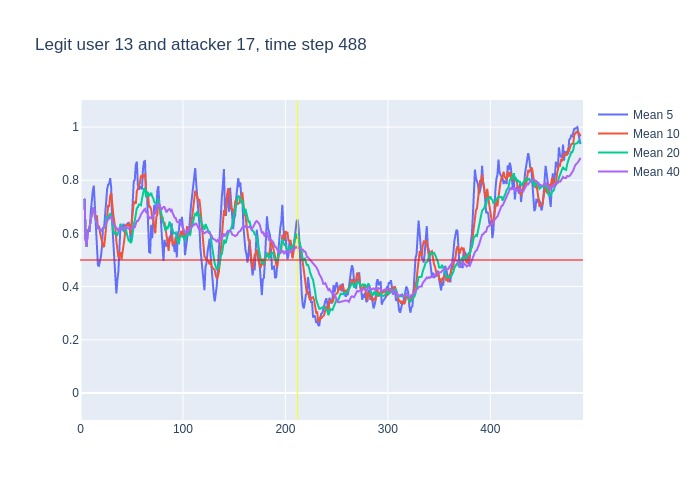

The data file committed next to this chart (first rows):
, time, confidence, avg_5_conf, avg_10_conf, avg_20_conf, avg_40_conf, real_user, predicted, user_count
0, 3, 0.73, , , , , 13, 13, 16
1, 4, 0.43, 0.73, 0.73, 0.73, 0.73, 13, 13, 16
2, 5, 0.49, 0.58, 0.58, 0.58, 0.58, 13, 13, 16
3, 6, 0.79, 0.55, 0.55, 0.55, 0.55, 13, 13, 16
4, 7, 0.63, 0.61, 0.61, 0.61, 0.61, 13, 13, 16
5, 8, 0.69, 0.614, 0.614, 0.614, 0.614, 13, 13, 16
6, 9, 0.8, 0.606, 0.6267, 0.6267, 0.6267, 13, 13, 16
7, 10, 0.8, 0.68, 0.6514, 0.6514, 0.6514, 13, 13, 16
8, 11, 0.88, 0.742, 0.67, 0.67, 0.67, 13, 13, 16
9, 12, 0.73, 0.76, 0.6933, 0.6933, 0.6933, 13, 13, 16
10, 13, 0.37, 0.78, 0.697, 0.697, 0.697, 13, 11, 16
11, 14, 0.46, 0.716, 0.661, 0.6673, 0.6673, 13, 13, 16
12, 15, 0.5, 0.648, 0.664, 0.65, 0.65, 13, 13, 16
13, 16, 0.34, 0.588, 0.665, 0.6385, 0.6385, 13, 13, 16
14, 17, 0.72, 0.48, 0.62, 0.6171, 0.6171, 13, 13, 16
15, 18, 0.44, 0.478, 0.629, 0.624, 0.624, 13, 13, 16
16, 19, 0.57, 0.492, 0.604, 0.6125, 0.6125, 13, 13, 16
17, 20, 0.69, 0.514, 0.581, 0.61, 0.61, 13, 13, 16
18, 21, 0.7, 0.552, 0.57, 0.6144, 0.6144, 13, 13, 16
19, 22, 0.7, 0.624, 0.552, 0.6189, 0.6189, 13, 13, 16
20, 23, 0.72, 0.62, 0.549, 0.623, 0.623, 13, 13, 16
21, 24, 0.86, 0.676, 0.584, 0.6225, 0.6276, 13, 13, 16
22, 25, 0.85, 0.734, 0.624, 0.644, 0.6382, 13, 13, 16
23, 26, 0.79, 0.766, 0.659, 0.662, 0.6474, 13, 13, 16
24, 27, 0.71, 0.784, 0.704, 0.662, 0.6533, 13, 13, 16
25, 28, 0.83, 0.786, 0.703, 0.666, 0.6556, 13, 13, 16
26, 29, 0.67, 0.808, 0.742, 0.673, 0.6623, 13, 13, 16
27, 30, 0.18, 0.77, 0.752, 0.6665, 0.6626, 13, 13, 16
28, 31, 0.41, 0.636, 0.701, 0.6355, 0.6454, 13, 13, 16
29, 32, 0.43, 0.56, 0.672, 0.612, 0.6372, 13, 13, 16
30, 33, 0.48, 0.504, 0.645, 0.597, 0.6303, 13, 13, 16
31, 34, 0.37, 0.434, 0.621, 0.6025, 0.6255, 13, 13, 16
32, 35, 0.43, 0.374, 0.572, 0.598, 0.6175, 13, 13, 16
33, 36, 0.58, 0.424, 0.53, 0.5945, 0.6118, 13, 13, 16
34, 37, 0.85, 0.458, 0.509, 0.6065, 0.6109, 13, 13, 16
35, 38, 0.9, 0.542, 0.523, 0.613, 0.6177, 13, 13, 16
36, 39, 0.38, 0.626, 0.53, 0.636, 0.6256, 13, 13, 16
37, 40, 0.4, 0.628, 0.501, 0.6265, 0.6189, 13, 13, 16
38, 41, 0.65, 0.622, 0.523, 0.612, 0.6132, 13, 13, 16
39, 42, 0.79, 0.636, 0.547, 0.6095, 0.6141, 13, 13, 16
40, 43, 0.92, 0.624, 0.583, 0.614, 0.6185, 13, 13, 16
41, 44, 0.42, 0.628, 0.627, 0.624, 0.6232, 13, 13, 16
42, 45, 0.41, 0.636, 0.632, 0.602, 0.623, 13, 13, 16
43, 46, 0.66, 0.638, 0.63, 0.58, 0.621, 13, 13, 16
44, 47, 0.74, 0.64, 0.638, 0.5735, 0.6178, 13, 13, 16
45, 48, 0.6, 0.63, 0.627, 0.575, 0.6205, 13, 13, 16
46, 49, 0.82, 0.566, 0.597, 0.5635, 0.6182, 13, 13, 16
47, 50, 0.94, 0.646, 0.641, 0.571, 0.6188, 13, 13, 16
48, 51, 0.88, 0.752, 0.695, 0.609, 0.6222, 13, 13, 16
49, 52, 0.77, 0.796, 0.718, 0.6325, 0.6222, 13, 13, 16
50, 53, 0.88, 0.802, 0.716, 0.6495, 0.6232, 13, 13, 16
51, 54, 0.88, 0.858, 0.712, 0.6695, 0.636, 13, 13, 16
52, 55, 0.5, 0.87, 0.758, 0.695, 0.6465, 13, 13, 16
53, 56, 0.79, 0.782, 0.767, 0.6985, 0.6465, 13, 13, 16
54, 57, 0.84, 0.764, 0.78, 0.709, 0.6577, 13, 13, 16
55, 58, 0.85, 0.778, 0.79, 0.7085, 0.6607, 13, 13, 16
56, 59, 0.85, 0.772, 0.815, 0.706, 0.671, 13, 13, 16
57, 60, 0.88, 0.766, 0.818, 0.7295, 0.678, 13, 13, 16
58, 61, 0.93, 0.842, 0.812, 0.7535, 0.6827, 13, 13, 16
59, 62, 0.85, 0.87, 0.817, 0.7675, 0.6885, 13, 13, 16
... 426 more rows
